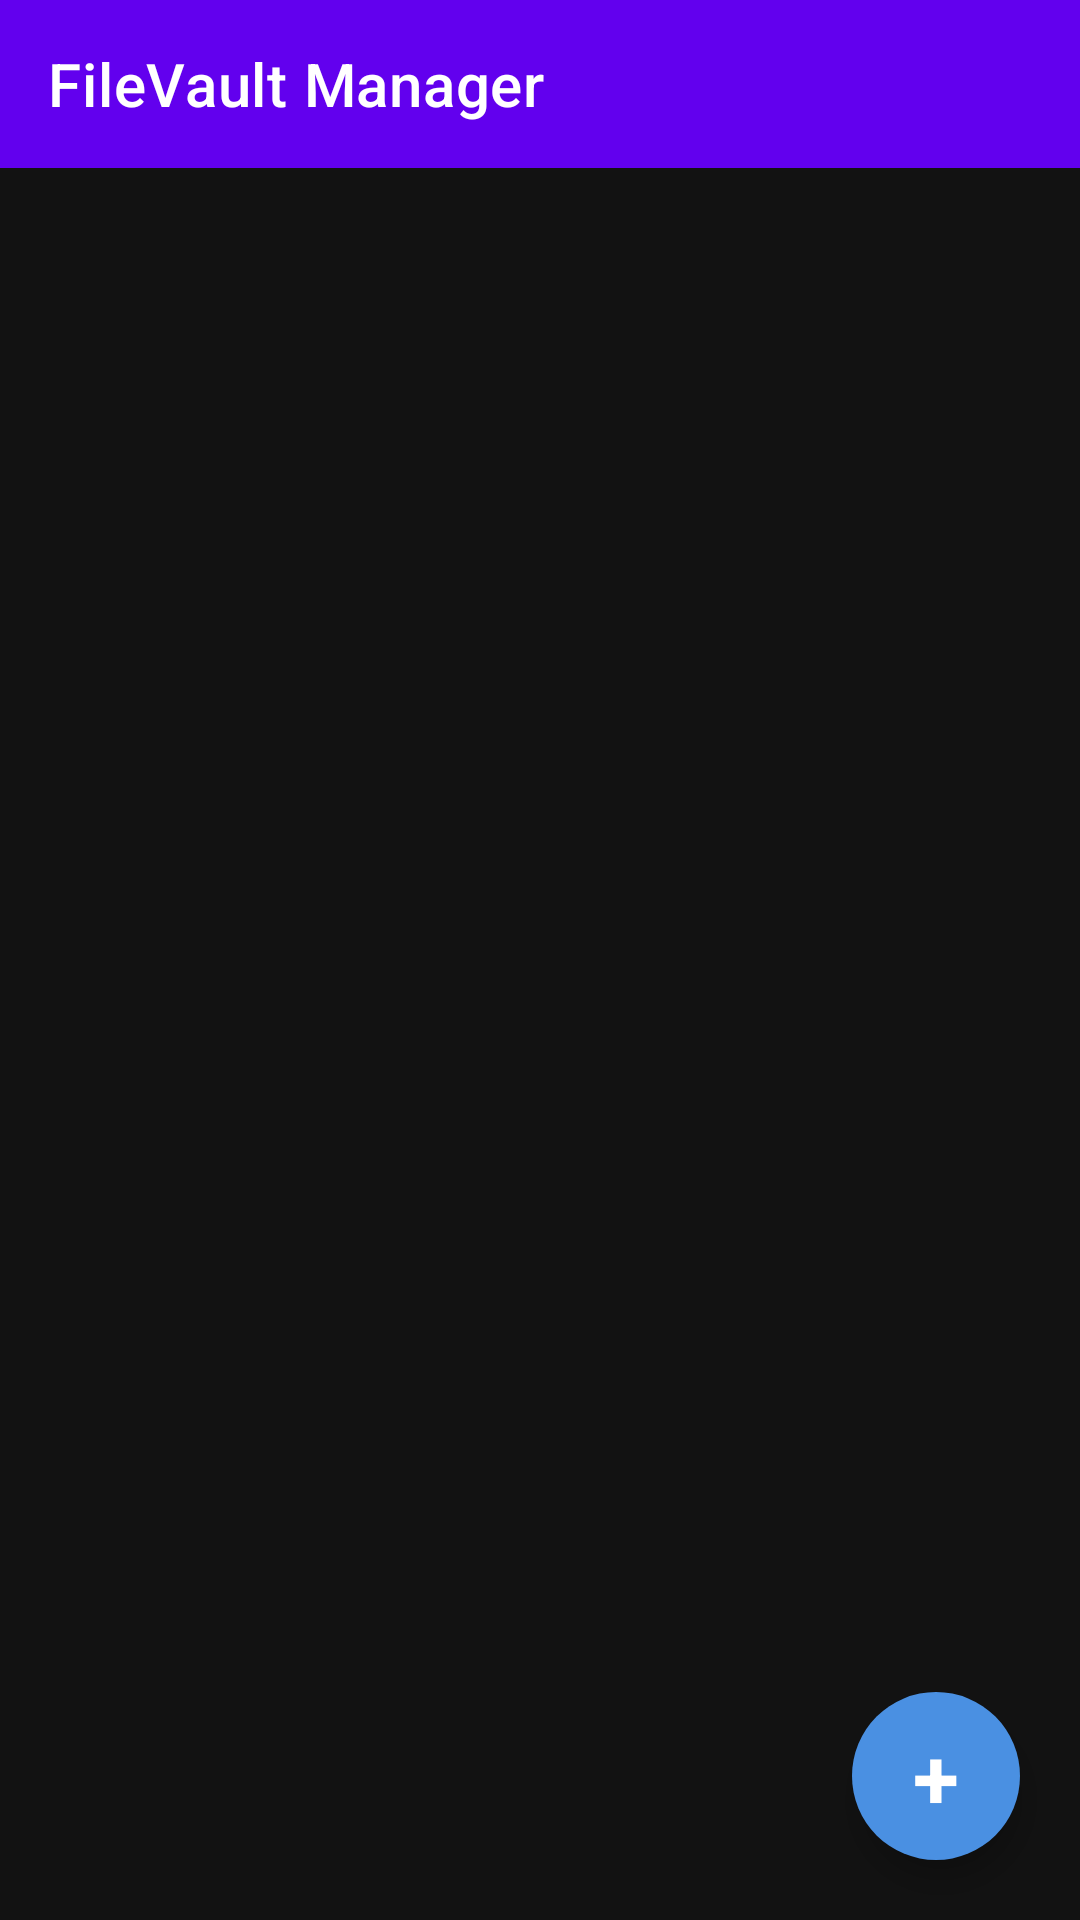

Write the Android layout XML for this screen, with the resource values it uses.
<!-- AndroidManifest.xml: application theme Theme.FileVault -->
<!-- res/layout/activity_file_list.xml -->
<?xml version="1.0" encoding="utf-8"?>
<FrameLayout xmlns:android="http://schemas.android.com/apk/res/android"
    xmlns:app="http://schemas.android.com/apk/res-auto"
    android:layout_width="match_parent"
    android:layout_height="match_parent"
    android:background="@color/bg_dark">

    <LinearLayout
        android:layout_width="match_parent"
        android:layout_height="match_parent"
        android:orientation="vertical">

        <androidx.appcompat.widget.Toolbar
            android:id="@+id/toolbar"
            android:layout_width="match_parent"
            android:layout_height="?attr/actionBarSize"
            android:background="@color/purple_500"
            app:title="@string/app_name"
            app:titleTextColor="#FFFFFF" />

        <TextView
            android:id="@+id/pathText"
            android:layout_width="match_parent"
            android:layout_height="wrap_content"
            android:padding="8dp"
            android:textSize="12sp"
            android:textColor="@color/text_secondary" />

        <FrameLayout
            android:layout_width="match_parent"
            android:layout_height="0dp"
            android:layout_weight="1">

            <androidx.recyclerview.widget.RecyclerView
                android:id="@+id/fileRecyclerView"
                android:layout_width="match_parent"
                android:layout_height="match_parent" />

            <TextView
                android:id="@+id/emptyStateText"
                android:layout_width="wrap_content"
                android:layout_height="wrap_content"
                android:layout_gravity="center"
                android:text="No files here"
                android:textColor="@color/text_secondary"
                android:textSize="15sp"
                android:visibility="gone" />

        </FrameLayout>

        <include layout="@layout/bar_batch_actions" />

    </LinearLayout>

    <TextView
        android:id="@+id/fabNewFolder"
        android:layout_width="56dp"
        android:layout_height="56dp"
        android:layout_gravity="bottom|end"
        android:layout_margin="20dp"
        android:background="@drawable/bg_fab"
        android:gravity="center"
        android:text="+"
        android:textColor="#FFFFFF"
        android:textSize="28sp"
        android:textStyle="bold"
        android:elevation="6dp" />

</FrameLayout>
<!-- res/layout/bar_batch_actions.xml (included above) -->
<?xml version="1.0" encoding="utf-8"?>
<LinearLayout xmlns:android="http://schemas.android.com/apk/res/android"
    android:layout_width="match_parent"
    android:layout_height="wrap_content"
    android:orientation="horizontal"
    android:background="@color/card_dark"
    android:padding="12dp"
    android:visibility="gone"
    android:id="@+id/batchActionsBar">

    <TextView
        android:id="@+id/batchCopy"
        android:layout_width="0dp"
        android:layout_height="wrap_content"
        android:layout_weight="1"
        android:text="Copy"
        android:textColor="#FFFFFF"
        android:gravity="center"
        android:padding="8dp" />

    <TextView
        android:id="@+id/batchMove"
        android:layout_width="0dp"
        android:layout_height="wrap_content"
        android:layout_weight="1"
        android:text="Move"
        android:textColor="#FFFFFF"
        android:gravity="center"
        android:padding="8dp" />

    <TextView
        android:id="@+id/batchCompress"
        android:layout_width="0dp"
        android:layout_height="wrap_content"
        android:layout_weight="1"
        android:text="Zip"
        android:textColor="#FFFFFF"
        android:gravity="center"
        android:padding="8dp" />

    <TextView
        android:id="@+id/batchShare"
        android:layout_width="0dp"
        android:layout_height="wrap_content"
        android:layout_weight="1"
        android:text="Share"
        android:textColor="#FFFFFF"
        android:gravity="center"
        android:padding="8dp" />

    <TextView
        android:id="@+id/batchDelete"
        android:layout_width="0dp"
        android:layout_height="wrap_content"
        android:layout_weight="1"
        android:text="Delete"
        android:textColor="#E53935"
        android:gravity="center"
        android:padding="8dp" />

</LinearLayout>
<!-- resources referenced by this layout -->
<resources>
  <color name="bg_dark">#121212</color>
  <color name="card_dark">#1E1E1E</color>
  <color name="purple_500">#6200EE</color>
  <color name="text_secondary">#9E9E9E</color>
  <!-- drawable bg_fab (drawable) -->
  <shape xmlns:android="http://schemas.android.com/apk/res/android">
      <corners android:radius="28dp" />
      <solid android:color="@color/accent_blue" />
  </shape>
  <string name="app_name">FileVault Manager</string>
  <style name="Theme.FileVault" parent="Theme.MaterialComponents.DayNight.NoActionBar">
          <item name="colorPrimary">#1E88E5</item>
          <item name="colorPrimaryDark">#1565C0</item>
          <item name="colorAccent">#42A5F5</item>
      </style>
  <color name="accent_blue">#4A90E2</color>
</resources>
